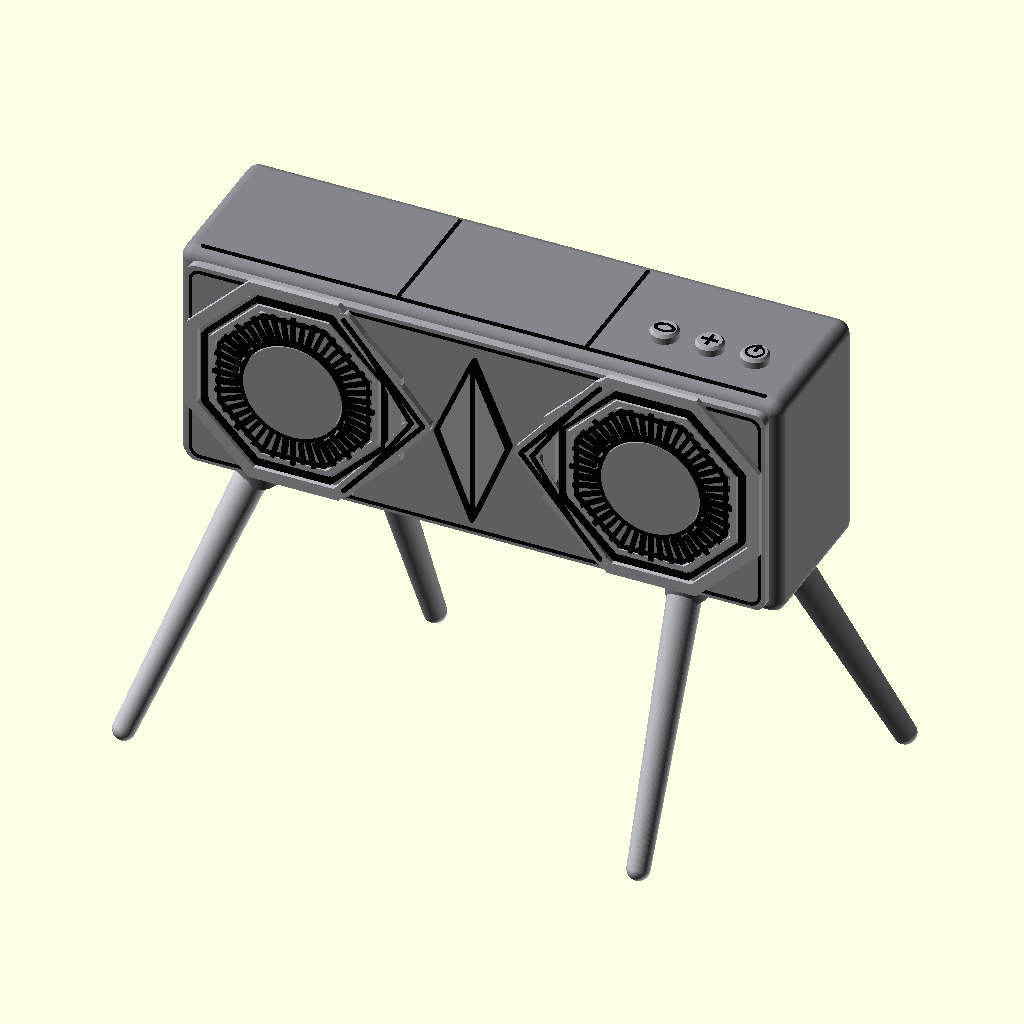
Cell 1 — every parameter at its default value.
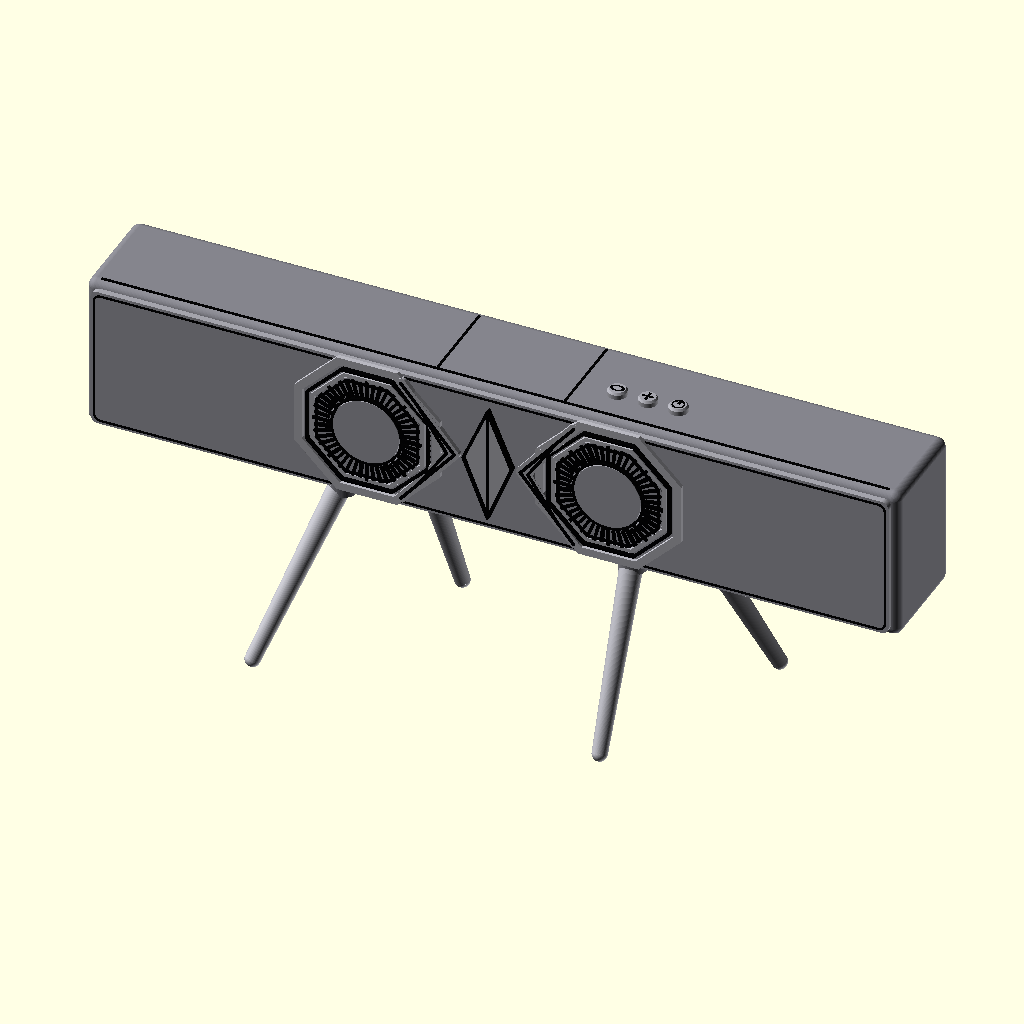
Cell 2: body_width = 320 (everything else at default).
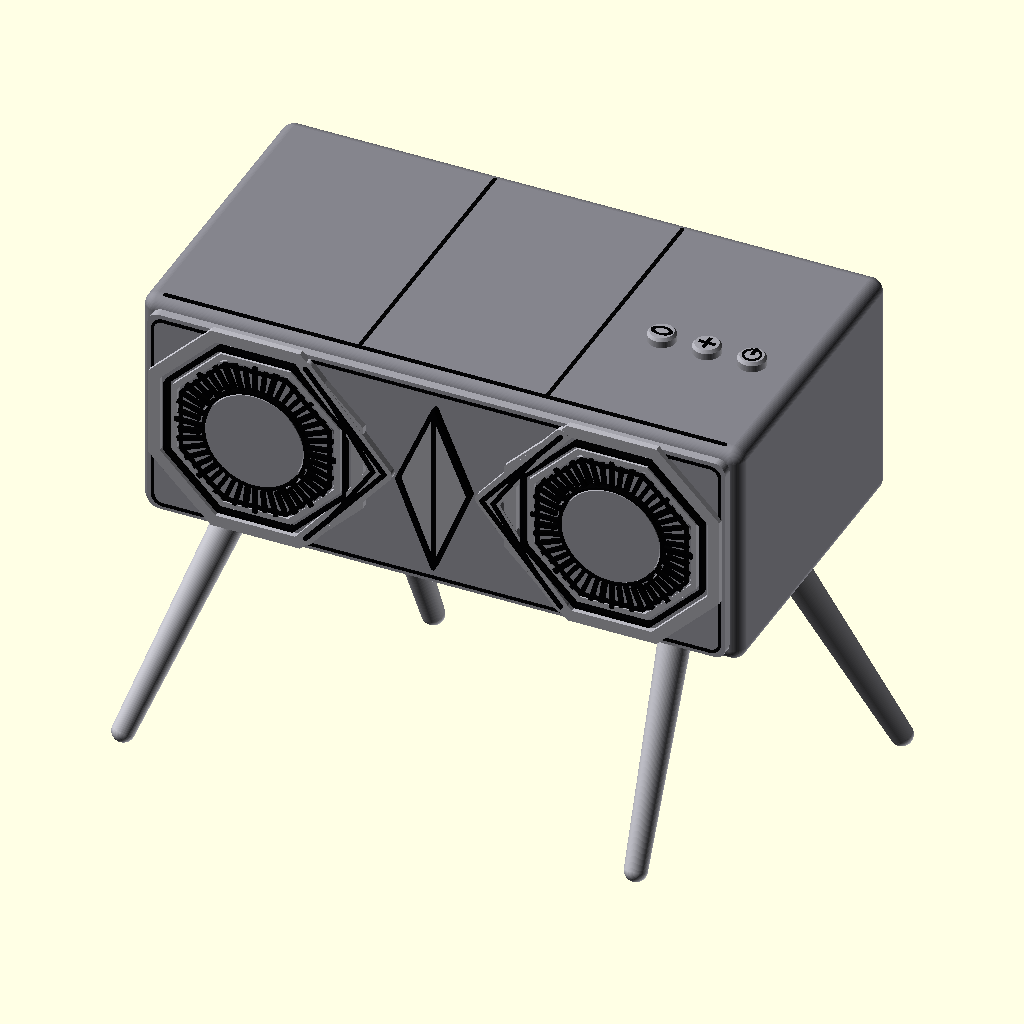
Cell 3: the same model with body_depth = 84.
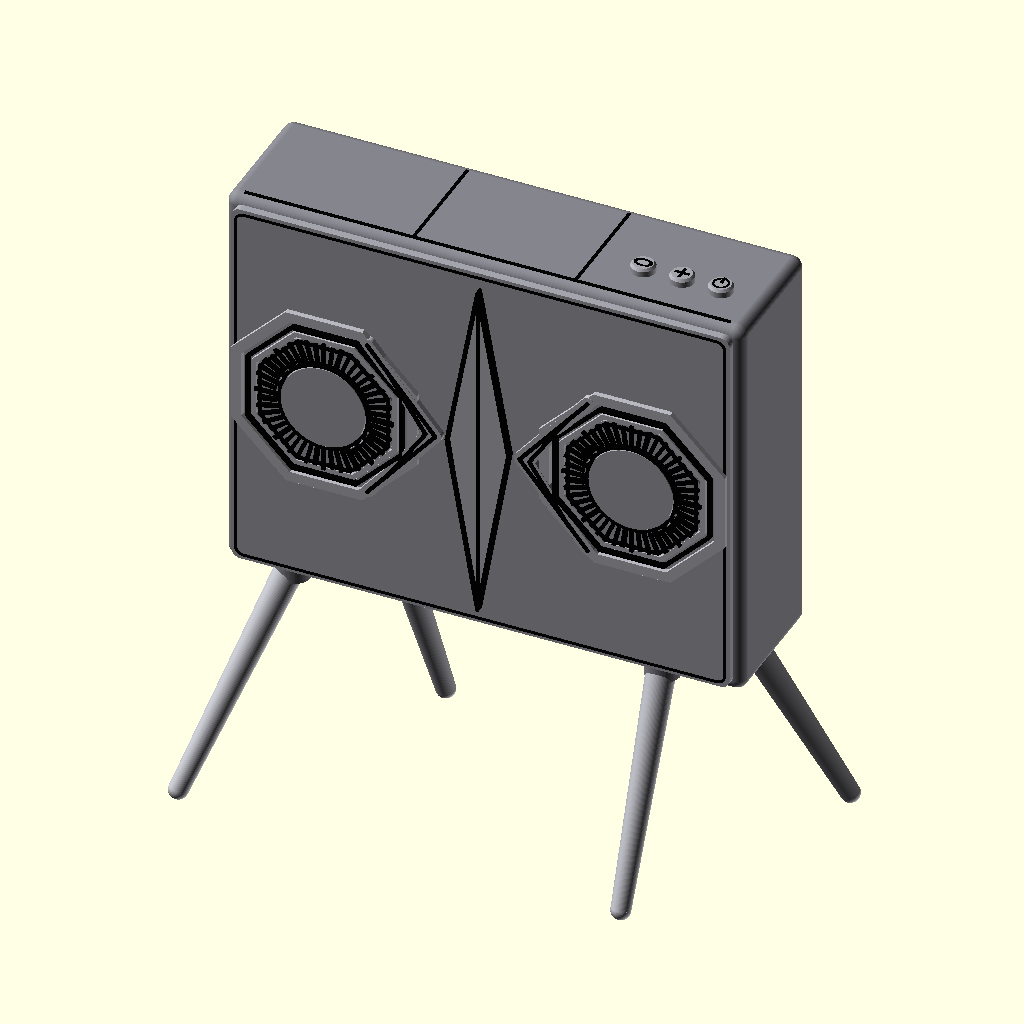
Cell 4: body_height = 124 (everything else at default).
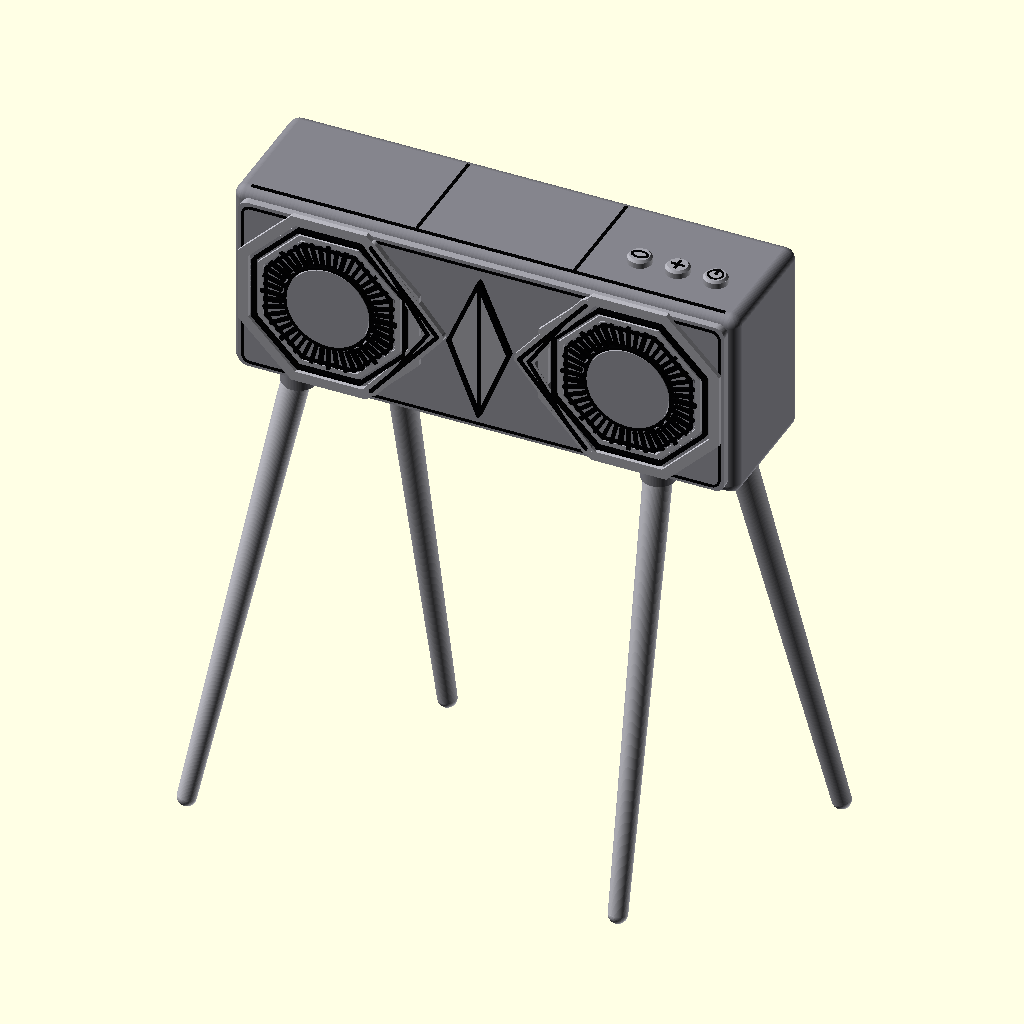
Cell 5: the same model with body_bottom_z = 144.
All cells are drawn from the same view direction (rotation 55°, 0°, 25°, orthographic, colour scheme Cornfield), but the view is re-fitted for each cell, so position and scale can differ between cells as well as the parameter.
The OpenSCAD source (projects/p3d-bench/demo/runs/image2cad_articraft_speaker_36189_image_openscad_gpt55-reason/generated.scad):
// Retro dual-speaker tabletop console inspired by the reference image
// Units: millimeters

// =========================
// Global resolution
// =========================
$fn = 72;
$fa = 4;
$fs = 0.5;

// =========================
// Main body parameters
// =========================
body_width        = 160;
body_depth        = 42;
body_height       = 62;
body_bottom_z     = 72;
body_corner_r     = 3.5;

body_center_z     = body_bottom_z + body_height / 2;
body_top_z        = body_bottom_z + body_height;
body_front_y      = -body_depth / 2;

join_overlap      = 0.06;

// =========================
// Front face / panel
// =========================
front_panel_width     = body_width - 6;
front_panel_height    = body_height - 5;
front_panel_thickness = 2.4;
front_panel_radius    = 3.0;

front_panel_start_y   = body_front_y + join_overlap;
front_panel_face_y    = front_panel_start_y - front_panel_thickness;
front_feature_start_y = front_panel_face_y + join_overlap;

// =========================
// Speaker grille parameters
// =========================
speaker_x_offset      = 47.5;
speaker_z             = body_bottom_z + body_height * 0.51;

speaker_bezel_outer_r = 31.0;
speaker_grille_outer_d = 44.0;
speaker_grille_inner_d = 29.0;
speaker_center_d       = 26.0;

speaker_slot_count     = 48;
speaker_slot_width     = 1.15;

bezel_thick        = 1.7;
bezel_line_thick   = 2.05;
grille_base_thick  = 1.25;
slot_mark_thick    = 2.15;
center_disc_thick  = 2.45;

// =========================
// Central / chevron ornament parameters
// =========================
front_line_thick    = 1.8;
front_dark_line_t   = 2.25;
chevron_wide_line   = 3.8;
chevron_dark_line   = 1.2;

center_art_top_z    = body_top_z - 8;
center_art_bottom_z = body_bottom_z + 8;
center_art_mid_z    = speaker_z;

// =========================
// Top details
// =========================
top_seam_w       = 0.9;
top_seam_h       = 0.45;
top_seam_xs      = [-23, 27];

button_d         = 7.4;
button_h         = 1.8;
button_chamfer_h = 0.75;
button_spacing   = 12.0;
button_y         = -5.5;
button_start_x   = 42.0;
button_mark_h    = 0.18;

// =========================
// Leg parameters
// =========================
leg_top_d     = 8.8;
leg_foot_d    = 5.9;
leg_socket_d  = 10.8;
leg_socket_h  = 5.0;
leg_top_z     = body_bottom_z - 1.0;
leg_foot_z    = 5.2;

leg_top_points = [
    [-62, -14, leg_top_z],
    [-44,  12, leg_top_z],
    [ 52, -14, leg_top_z],
    [ 63,  12, leg_top_z]
];

leg_foot_points = [
    [-84, -43, leg_foot_z],
    [-36,  31, leg_foot_z + 1.8],
    [ 53, -44, leg_foot_z],
    [ 87,  35, leg_foot_z]
];

// =========================
// Preview colors
// =========================
body_col       = [0.52, 0.52, 0.55];
panel_col      = [0.64, 0.64, 0.67];
detail_col     = [0.72, 0.72, 0.75];
dark_col       = [0.015, 0.015, 0.018];
leg_col        = [0.74, 0.74, 0.77];


// =========================
// Helper functions
// =========================
function clamp(x, lo, hi) = min(max(x, lo), hi);

function regular_ngon_points(n, r, rot = 0) =
    [for (i = [0 : n - 1])
        [r * cos(rot + 360 * i / n), r * sin(rot + 360 * i / n)]
    ];


// =========================
// 2D helper modules
// =========================
module rounded_rect_2d(w, h, r) {
    offset(r = r)
        square([w - 2 * r, h - 2 * r], center = true);
}

module rounded_rect_ring_2d(w, h, r, line_w) {
    difference() {
        rounded_rect_2d(w, h, r);
        rounded_rect_2d(
            w - 2 * line_w,
            h - 2 * line_w,
            max(r - line_w, 0.1)
        );
    }
}

module ngon_2d(n, r, rot = 0) {
    polygon(points = regular_ngon_points(n, r, rot));
}

module octagonal_ring_2d(outer_r, inner_r) {
    difference() {
        ngon_2d(8, outer_r, 22.5);
        ngon_2d(8, inner_r, 22.5);
    }
}

module annulus_2d(outer_d, inner_d) {
    difference() {
        circle(d = outer_d);
        circle(d = inner_d);
    }
}

module stroke2d(points, width) {
    union() {
        for (i = [0 : len(points) - 2]) {
            hull() {
                translate(points[i])
                    circle(d = width);
                translate(points[i + 1])
                    circle(d = width);
            }
        }
    }
}

module radial_slots_2d(count, inner_d, outer_d, slot_w) {
    inner_r = inner_d / 2;
    outer_r = outer_d / 2;
    r_mid   = (inner_r + outer_r) / 2;
    base_l  = outer_r - inner_r;

    intersection() {
        annulus_2d(outer_d, inner_d);

        union() {
            for (i = [0 : count - 1]) {
                let(
                    slot_l = (i % 6 == 0) ? base_l * 1.30 :
                             (i % 2 == 0) ? base_l * 1.02 :
                                             base_l * 0.78,
                    slot_width_i = (i % 5 == 0) ? slot_w * 1.28 : slot_w
                )
                rotate(i * 360 / count)
                    translate([r_mid, 0])
                        square([slot_l, slot_width_i], center = true);
            }
        }
    }
}


// =========================
// 3D helper modules
// =========================
module rounded_box(w, d, h, r) {
    minkowski() {
        cube([w - 2 * r, d - 2 * r, h - 2 * r], center = true);
        sphere(r = r);
    }
}

// Extrude a 2D X/Z profile outward from the front face along -Y.
module front_extrude_at(t, start_y) {
    translate([0, start_y, 0])
        rotate([90, 0, 0])
            linear_extrude(height = t, convexity = 10)
                children();
}

// Cylinder/cone from point p1 to p2, useful for angled tapered legs.
module cylinder_between(p1, p2, d1, d2) {
    v = [p2[0] - p1[0], p2[1] - p1[1], p2[2] - p1[2]];
    seg_len = norm(v);
    axis = cross([0, 0, 1], v);
    angle = acos(clamp(v[2] / seg_len, -1, 1));

    translate(p1) {
        if (norm(axis) < 0.0001) {
            if (v[2] < 0)
                rotate([180, 0, 0])
                    cylinder(h = seg_len, d1 = d1, d2 = d2, center = false);
            else
                cylinder(h = seg_len, d1 = d1, d2 = d2, center = false);
        } else {
            rotate(a = angle, v = axis)
                cylinder(h = seg_len, d1 = d1, d2 = d2, center = false);
        }
    }
}


// =========================
// Main body and front plate
// =========================
module console_body() {
    // Rounded rectangular cabinet.
    color(body_col)
        translate([0, 0, body_center_z])
            rounded_box(body_width, body_depth, body_height, body_corner_r);

    // Slightly proud front face plate.
    color(panel_col)
        front_extrude_at(front_panel_thickness, front_panel_start_y)
            translate([0, body_center_z])
                rounded_rect_2d(front_panel_width, front_panel_height, front_panel_radius);

    // Thin dark border line around the front panel.
    color(dark_col)
        front_extrude_at(0.42, front_feature_start_y)
            translate([0, body_center_z])
                rounded_rect_ring_2d(
                    front_panel_width - 2.2,
                    front_panel_height - 2.2,
                    front_panel_radius,
                    0.75
                );
}


// =========================
// Speaker modules
// =========================
module speaker_assembly(cx, cz) {
    // Angular raised outer speaker bezel.
    color(detail_col)
        front_extrude_at(bezel_thick, front_feature_start_y)
            translate([cx, cz])
                octagonal_ring_2d(speaker_bezel_outer_r, speaker_bezel_outer_r - 3.4);

    // Dark decorative groove following the octagonal frame.
    color(dark_col)
        front_extrude_at(bezel_line_thick, front_feature_start_y)
            translate([cx, cz])
                octagonal_ring_2d(speaker_bezel_outer_r - 4.7, speaker_bezel_outer_r - 5.75);

    // Inner angular raised ring.
    color(detail_col)
        front_extrude_at(bezel_thick * 0.9, front_feature_start_y)
            translate([cx, cz])
                octagonal_ring_2d(speaker_bezel_outer_r - 6.7, speaker_bezel_outer_r - 8.35);

    // Fine dark inner octagonal line.
    color(dark_col)
        front_extrude_at(bezel_line_thick, front_feature_start_y)
            translate([cx, cz])
                octagonal_ring_2d(speaker_bezel_outer_r - 9.1, speaker_bezel_outer_r - 10.05);

    // Circular grille annulus.
    color(panel_col)
        front_extrude_at(grille_base_thick, front_feature_start_y)
            translate([cx, cz])
                annulus_2d(speaker_grille_outer_d, speaker_grille_inner_d);

    // Radial grille slots, clipped to the annular speaker band.
    color(dark_col)
        front_extrude_at(slot_mark_thick, front_feature_start_y)
            translate([cx, cz])
                radial_slots_2d(
                    speaker_slot_count,
                    speaker_grille_inner_d - 1.2,
                    speaker_grille_outer_d - 1.0,
                    speaker_slot_width
                );

    // Central solid speaker cap.
    color(panel_col)
        front_extrude_at(center_disc_thick, front_feature_start_y)
            translate([cx, cz])
                circle(d = speaker_center_d);

    // Thin circular outline around the central cap.
    color(dark_col)
        front_extrude_at(center_disc_thick + 0.18, front_feature_start_y)
            translate([cx, cz])
                annulus_2d(speaker_center_d + 2.0, speaker_center_d + 0.7);
}


// =========================
// Front chevrons and center X ornament
// =========================
module chevron_pair() {
    // Left inward-facing chevrons.
    color(detail_col)
        front_extrude_at(front_line_thick, front_feature_start_y)
            stroke2d([[-34, speaker_z + 25], [-13, speaker_z], [-34, speaker_z - 25]], chevron_wide_line);

    color(dark_col)
        front_extrude_at(front_dark_line_t, front_feature_start_y)
            stroke2d([[-34, speaker_z + 25], [-13, speaker_z], [-34, speaker_z - 25]], chevron_dark_line);

    color(detail_col)
        front_extrude_at(front_line_thick, front_feature_start_y)
            stroke2d([[-28, speaker_z + 18], [-16, speaker_z], [-28, speaker_z - 18]], chevron_wide_line * 0.75);

    color(dark_col)
        front_extrude_at(front_dark_line_t, front_feature_start_y)
            stroke2d([[-28, speaker_z + 18], [-16, speaker_z], [-28, speaker_z - 18]], chevron_dark_line);

    // Right inward-facing chevrons.
    color(detail_col)
        front_extrude_at(front_line_thick, front_feature_start_y)
            stroke2d([[34, speaker_z + 25], [13, speaker_z], [34, speaker_z - 25]], chevron_wide_line);

    color(dark_col)
        front_extrude_at(front_dark_line_t, front_feature_start_y)
            stroke2d([[34, speaker_z + 25], [13, speaker_z], [34, speaker_z - 25]], chevron_dark_line);

    color(detail_col)
        front_extrude_at(front_line_thick, front_feature_start_y)
            stroke2d([[28, speaker_z + 18], [16, speaker_z], [28, speaker_z - 18]], chevron_wide_line * 0.75);

    color(dark_col)
        front_extrude_at(front_dark_line_t, front_feature_start_y)
            stroke2d([[28, speaker_z + 18], [16, speaker_z], [28, speaker_z - 18]], chevron_dark_line);
}

module center_x_ornament() {
    // Raised triangular hourglass facets.
    color(detail_col)
        front_extrude_at(1.15, front_feature_start_y)
            union() {
                polygon(points = [
                    [0, center_art_top_z],
                    [-8.8, center_art_mid_z],
                    [8.8, center_art_mid_z]
                ]);

                polygon(points = [
                    [0, center_art_bottom_z],
                    [-8.8, center_art_mid_z],
                    [8.8, center_art_mid_z]
                ]);
            }

    // Dark X and center crease lines.
    color(dark_col)
        front_extrude_at(front_dark_line_t, front_feature_start_y)
            union() {
                stroke2d([[0, center_art_top_z], [-9.5, center_art_mid_z], [0, center_art_bottom_z]], 1.1);
                stroke2d([[0, center_art_top_z], [ 9.5, center_art_mid_z], [0, center_art_bottom_z]], 1.1);
                stroke2d([[0, center_art_bottom_z], [0, center_art_top_z]], 0.75);
            }
}

module front_decoration() {
    speaker_assembly(-speaker_x_offset, speaker_z);
    speaker_assembly( speaker_x_offset, speaker_z);

    chevron_pair();
    center_x_ornament();
}


// =========================
// Top panel seams and buttons
// =========================
module top_panel_seams() {
    color(dark_col) {
        // Long seam lines dividing the top into rectangular panels.
        for (xpos = top_seam_xs) {
            translate([xpos, 0, body_top_z + top_seam_h / 2 - join_overlap])
                cube([top_seam_w, body_depth - 7, top_seam_h], center = true);
        }

        // Front top edge shadow line.
        translate([0, body_front_y + 2.6, body_top_z + top_seam_h / 2 - join_overlap])
            cube([body_width - 10, top_seam_w, top_seam_h], center = true);
    }
}

module button_symbol_2d(symbol_id) {
    if (symbol_id == 0) {
        // Oval ring symbol.
        scale([1.25, 0.78])
            difference() {
                circle(d = 4.5);
                circle(d = 2.9);
            }
    } else if (symbol_id == 1) {
        // Plus symbol.
        square([4.4, 0.9], center = true);
        square([0.9, 4.4], center = true);
    } else {
        // Power-like ring and vertical stroke.
        difference() {
            circle(d = 5.0);
            circle(d = 3.75);
        }
        translate([0, 1.45])
            square([0.95, 2.9], center = true);
    }
}

module top_button(x, y, symbol_id) {
    button_base_z = body_top_z - join_overlap;
    button_mark_z = button_base_z + button_h + button_chamfer_h - join_overlap / 2;

    // Low circular button with chamfered top.
    color(panel_col) {
        translate([x, y, button_base_z])
            cylinder(h = button_h, d = button_d, center = false);

        translate([x, y, button_base_z + button_h])
            cylinder(h = button_chamfer_h, d1 = button_d, d2 = button_d - 1.25, center = false);
    }

    // Dark symbol on top of the button.
    color(dark_col)
        translate([x, y, button_mark_z])
            linear_extrude(height = button_mark_h, convexity = 4)
                button_symbol_2d(symbol_id);
}

module top_controls() {
    for (i = [0 : 2]) {
        top_button(button_start_x + i * button_spacing, button_y, i);
    }
}


// =========================
// Angled tapered legs
// =========================
module leg_socket(x, y) {
    translate([x, y, body_bottom_z - leg_socket_h + join_overlap])
        cylinder(h = leg_socket_h, d = leg_socket_d, center = false);
}

module leg_assembly() {
    for (i = [0 : len(leg_top_points) - 1]) {
        // Short vertical socket under the cabinet.
        color(body_col)
            leg_socket(leg_top_points[i][0], leg_top_points[i][1]);

        // Long tapered angled leg.
        color(leg_col)
            cylinder_between(
                leg_top_points[i],
                leg_foot_points[i],
                leg_top_d,
                leg_foot_d
            );

        // Rounded foot end.
        color(leg_col)
            translate(leg_foot_points[i])
                sphere(d = leg_foot_d);
    }
}


// =========================
// Complete model
// =========================
module retro_speaker_console() {
    union() {
        leg_assembly();
        console_body();
        front_decoration();
        top_panel_seams();
        top_controls();
    }
}

retro_speaker_console();
Parameter table extracted from the source (name, type, default, range or options):
body_width: number, default 160
body_depth: number, default 42
body_height: number, default 62
body_bottom_z: number, default 72
body_corner_r: number, default 3.5
join_overlap: number, default 0.06
front_panel_thickness: number, default 2.4
front_panel_radius: number, default 3
speaker_x_offset: number, default 47.5
speaker_bezel_outer_r: number, default 31
speaker_grille_outer_d: number, default 44
speaker_grille_inner_d: number, default 29
speaker_center_d: number, default 26
speaker_slot_count: number, default 48
speaker_slot_width: number, default 1.15
bezel_thick: number, default 1.7
bezel_line_thick: number, default 2.05
grille_base_thick: number, default 1.25
slot_mark_thick: number, default 2.15
center_disc_thick: number, default 2.45
front_line_thick: number, default 1.8
front_dark_line_t: number, default 2.25
chevron_wide_line: number, default 3.8
chevron_dark_line: number, default 1.2
top_seam_w: number, default 0.9
top_seam_h: number, default 0.45
top_seam_xs: vector, default [-23, 27]
button_d: number, default 7.4
button_h: number, default 1.8
button_chamfer_h: number, default 0.75
button_spacing: number, default 12
button_y: number, default -5.5
button_start_x: number, default 42
button_mark_h: number, default 0.18
leg_top_d: number, default 8.8
leg_foot_d: number, default 5.9
leg_socket_d: number, default 10.8
leg_socket_h: number, default 5
leg_foot_z: number, default 5.2
body_col: vector, default [0.52, 0.52, 0.55]
panel_col: vector, default [0.64, 0.64, 0.67]
detail_col: vector, default [0.72, 0.72, 0.75]
dark_col: vector, default [0.015, 0.015, 0.018]
leg_col: vector, default [0.74, 0.74, 0.77]
